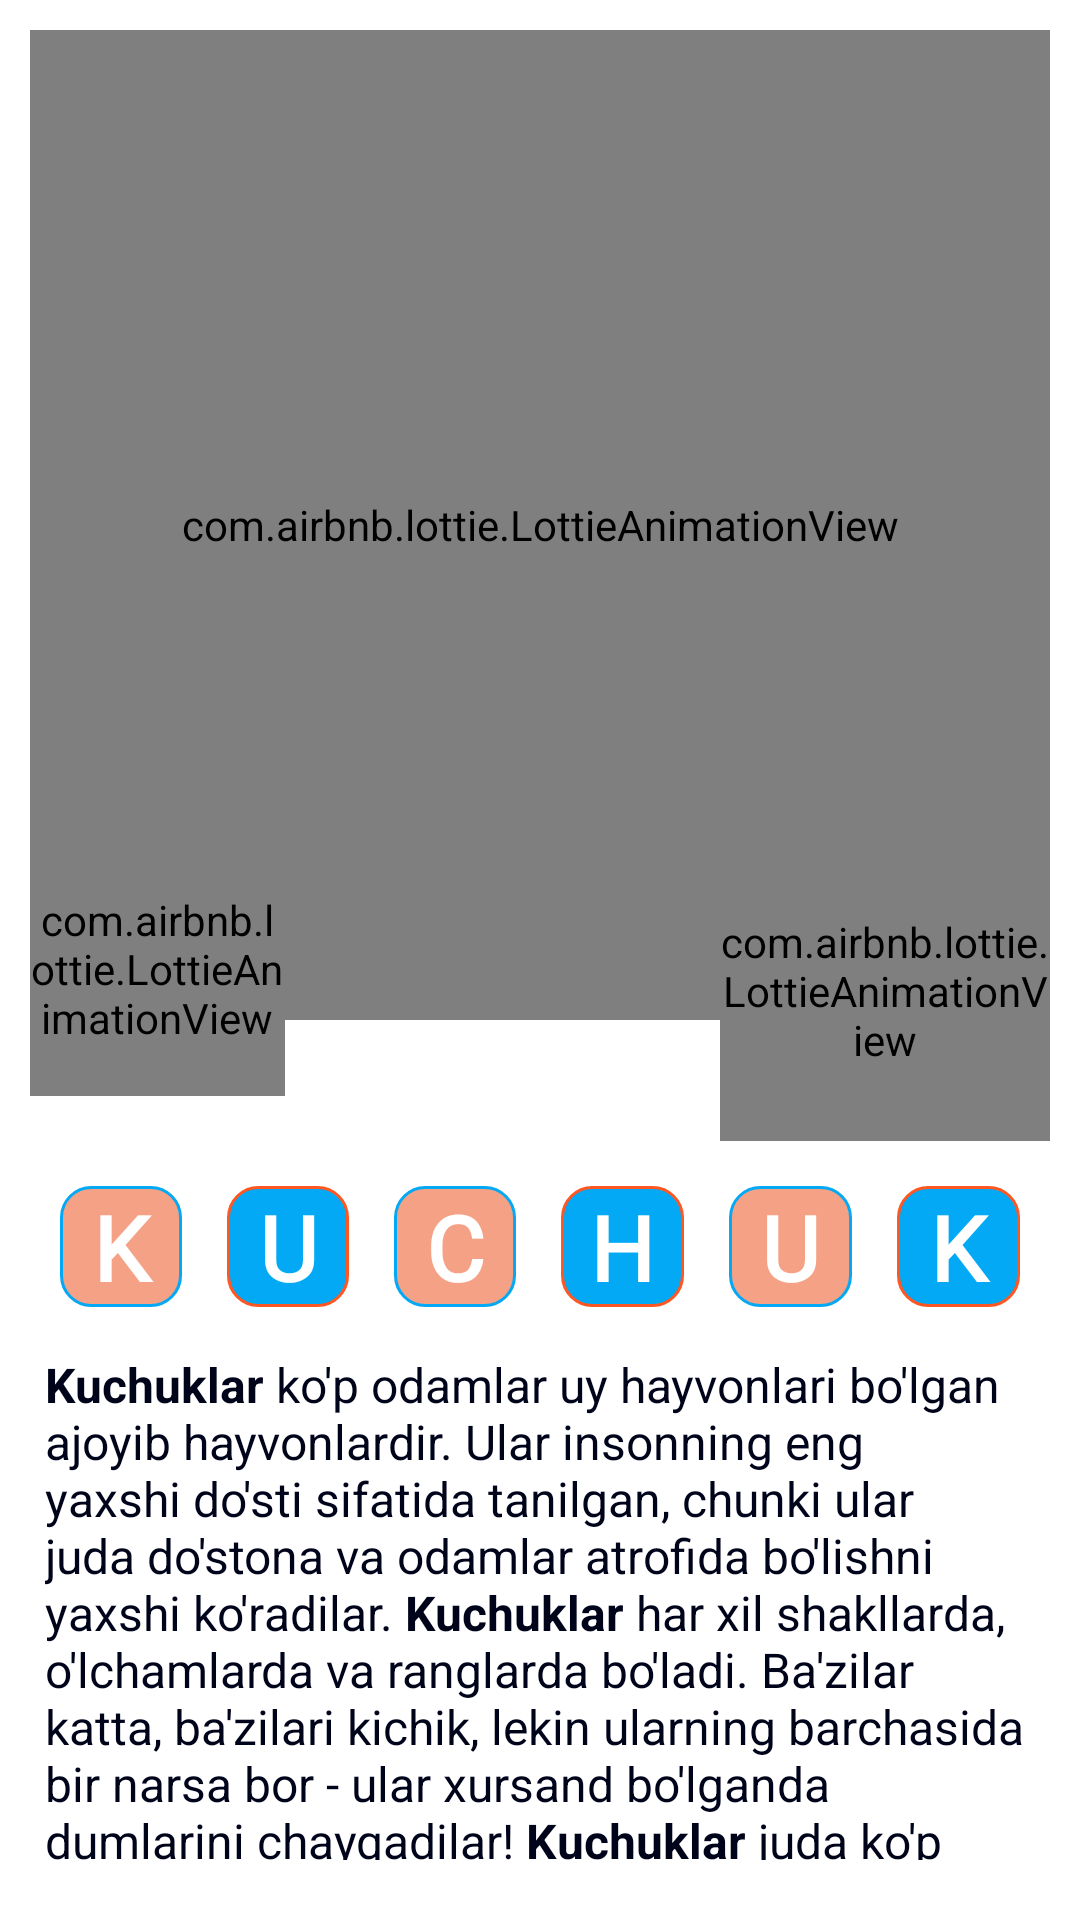

Here is an Android app screen rendered from its layout file. Give the layout XML and the strings, colors and styles it references.
<!-- AndroidManifest.xml: application theme Theme.Doston -->
<!-- res/layout/fragment_dog_for_three_ago.xml -->
<?xml version="1.0" encoding="utf-8"?>
<androidx.constraintlayout.widget.ConstraintLayout xmlns:android="http://schemas.android.com/apk/res/android"
    xmlns:app="http://schemas.android.com/apk/res-auto"
    android:layout_width="match_parent"
    android:layout_height="match_parent">

    <androidx.core.widget.NestedScrollView
        android:layout_width="match_parent"
        android:layout_height="match_parent"
        android:layout_marginBottom="20dp">

        <androidx.constraintlayout.widget.ConstraintLayout
            android:layout_width="match_parent"
            android:layout_height="match_parent">

            <com.airbnb.lottie.LottieAnimationView
                android:id="@+id/dog"
                android:layout_width="match_parent"
                android:layout_height="330dp"
                android:layout_marginHorizontal="10dp"
                android:layout_marginTop="10dp"
                app:layout_constraintStart_toStartOf="parent"
                app:layout_constraintTop_toTopOf="parent"
                app:lottie_autoPlay="true"
                app:lottie_loop="true"
                app:lottie_rawRes="@raw/dog" />

            <com.airbnb.lottie.LottieAnimationView
                android:id="@+id/speaker"
                android:layout_width="110dp"
                android:layout_height="100dp"
                android:layout_marginHorizontal="10dp"
                android:layout_marginTop="-60dp"
                app:layout_constraintEnd_toEndOf="parent"
                app:layout_constraintTop_toBottomOf="@id/dog"
                app:lottie_autoPlay="true"
                app:lottie_loop="true"
                app:lottie_rawRes="@raw/speaker" />

            <com.airbnb.lottie.LottieAnimationView
                android:id="@+id/question"
                android:layout_width="85dp"
                android:layout_height="85dp"
                android:layout_marginHorizontal="10dp"
                android:layout_marginTop="-60dp"
                app:layout_constraintStart_toStartOf="parent"
                app:layout_constraintTop_toBottomOf="@id/dog"
                app:lottie_autoPlay="true"
                app:lottie_loop="true"
                app:lottie_rawRes="@raw/question" />

            <LinearLayout
                android:id="@+id/ll"
                android:layout_width="match_parent"
                android:layout_height="wrap_content"
                android:layout_marginHorizontal="20dp"
                android:layout_marginTop="15dp"
                android:orientation="horizontal"
                app:layout_constraintTop_toBottomOf="@id/speaker">

                <TextView
                    android:layout_width="0dp"
                    android:layout_height="wrap_content"
                    android:layout_marginEnd="15dp"
                    android:layout_weight="1"
                    android:background="@drawable/bg_box1"
                    android:fontFamily="@font/bold"
                    android:gravity="center"
                    android:text="K"
                    android:textColor="@color/white"
                    android:textSize="30sp"
                    android:textStyle="bold" />

                <TextView
                    android:layout_width="0dp"
                    android:layout_height="wrap_content"
                    android:layout_weight="1"
                    android:background="@drawable/bg_box2"
                    android:fontFamily="@font/bold"
                    android:gravity="center"
                    android:text="U"
                    android:textColor="@color/white"
                    android:textSize="30sp"
                    android:textStyle="bold" />

                <TextView
                    android:layout_width="0dp"
                    android:layout_height="wrap_content"
                    android:layout_marginStart="15dp"
                    android:layout_weight="1"
                    android:background="@drawable/bg_box1"
                    android:fontFamily="@font/bold"
                    android:gravity="center"
                    android:text="C"
                    android:textColor="@color/white"
                    android:textSize="30sp"
                    android:textStyle="bold" />

                <TextView
                    android:layout_width="0dp"
                    android:layout_height="wrap_content"
                    android:layout_marginStart="15dp"
                    android:layout_weight="1"
                    android:background="@drawable/bg_box2"
                    android:fontFamily="@font/bold"
                    android:gravity="center"
                    android:text="H"
                    android:textColor="@color/white"
                    android:textSize="30sp"
                    android:textStyle="bold" />

                <TextView
                    android:layout_width="0dp"
                    android:layout_height="wrap_content"
                    android:layout_marginStart="15dp"
                    android:layout_weight="1"
                    android:background="@drawable/bg_box1"
                    android:fontFamily="@font/bold"
                    android:gravity="center"
                    android:text="U"
                    android:textColor="@color/white"
                    android:textSize="30sp"
                    android:textStyle="bold" />

                <TextView
                    android:layout_width="0dp"
                    android:layout_height="wrap_content"
                    android:layout_marginStart="15dp"
                    android:layout_weight="1"
                    android:background="@drawable/bg_box2"
                    android:fontFamily="@font/bold"
                    android:gravity="center"
                    android:text="K"
                    android:textColor="@color/white"
                    android:textSize="30sp"
                    android:textStyle="bold" />
            </LinearLayout>


            <LinearLayout
                android:layout_width="match_parent"
                android:layout_height="wrap_content"
                android:layout_marginTop="15dp"
                android:layout_marginBottom="10dp"
                android:orientation="vertical"
                app:layout_constraintTop_toBottomOf="@id/ll">

                <TextView
                    android:layout_width="match_parent"
                    android:layout_height="wrap_content"
                    android:layout_marginHorizontal="15dp"
                    android:scrollbars="vertical"
                    android:text="@string/dogs"
                    android:textColor="#00041B"
                    android:textSize="16sp" />
            </LinearLayout>
        </androidx.constraintlayout.widget.ConstraintLayout>
    </androidx.core.widget.NestedScrollView>


</androidx.constraintlayout.widget.ConstraintLayout>
<!-- resources referenced by this layout -->
<resources>
  <!-- drawable bg_box1 (drawable) -->
  <?xml version="1.0" encoding="utf-8"?>
  <selector xmlns:android="http://schemas.android.com/apk/res/android">
  <item>
      <shape android:shape="rectangle">
          <stroke android:width="1dp"
               android:color="#03A9F4"/>
          <solid android:color="#D8F49070"/>
          <corners android:radius="10dp"/>
      </shape>
  </item>
  </selector>
  <!-- drawable bg_box2 (drawable) -->
  <?xml version="1.0" encoding="utf-8"?>
  <selector xmlns:android="http://schemas.android.com/apk/res/android">
  <item>
      <shape android:shape="rectangle">
          <stroke android:width="1dp"
               android:color="#FF5722"/>
          <solid android:color="#03A9F4"/>
          <corners android:radius="10dp"/>
      </shape>
  </item>
  </selector>
  <string name="dogs"><b>Kuchuklar</b> ko\'p odamlar uy hayvonlari bo\'lgan ajoyib hayvonlardir. Ular insonning eng yaxshi do\'sti sifatida tanilgan, chunki ular juda do\'stona va odamlar atrofida bo\'lishni yaxshi ko\'radilar. <b>Kuchuklar</b> har xil shakllarda, o\'lchamlarda va ranglarda bo\'ladi. Ba\'zilar katta, ba\'zilari kichik, lekin ularning barchasida bir narsa bor - ular xursand bo\'lganda dumlarini chayqadilar! <b>Kuchuklar</b> juda ko\'p qiziqarli narsalarni qilishga yordam beradigan maxsus tanaga ega. Ularning to\'rtta oyoqlari bor, ular yugurish va o\'ynashga yordam beradi. <b>Kuchuklar</b> juda tez yugurishlari va o\'yinchoqlar yoki to\'plar ortidan quvishlari mumkin. Ularning kuchli tishlari bor, ular ovqatni iste\'mol qilish uchun foydalanadilar. Ba\'zi itlar eyiladiganlarni eyishni yaxshi ko\'radilar, boshqalari go\'sht yoki hatto maxsus taomlarni iste\'mol qilishni yaxshi ko\'radilar! <b>Kuchuklar</b> ham super hidga ega. Ular burunlari bilan mazali taomlar yoki hatto etishmayotgan o\'yinchoqlar kabi narsalarni hidlashlari mumkin! Ularning eshitish qobiliyati ham juda yaxshi. Ular eshik qo\'ng\'irog\'i yoki qushlarning sayrashi kabi biz sezmaydigan tovushlarni eshitishi mumkin.</string>
  <style name="Theme.Doston" parent="Theme.MaterialComponents.Light.NoActionBar">
          
          <item name="colorPrimary">@color/purple_500</item>
          <item name="colorPrimaryVariant">@color/purple_700</item>
          <item name="colorOnPrimary">@color/white</item>
          
          <item name="colorSecondary">@color/teal_200</item>
          <item name="colorSecondaryVariant">@color/teal_700</item>
          <item name="colorOnSecondary">@color/black</item>
          
          <item name="android:statusBarColor">@color/white</item>
          <item name="android:windowLightStatusBar">true</item>
          
      </style>
  <!-- not gathered from this repository: default colours our renderer supplied (Android Studio template values) -->
  <color name="purple_500">#FF6200EE</color>
  <color name="purple_700">#FF3700B3</color>
  <color name="teal_200">#FF03DAC5</color>
  <color name="teal_700">#FF018786</color>
  <color name="black">#FF000000</color>
  <color name="white">#FFFFFFFF</color>
</resources>
